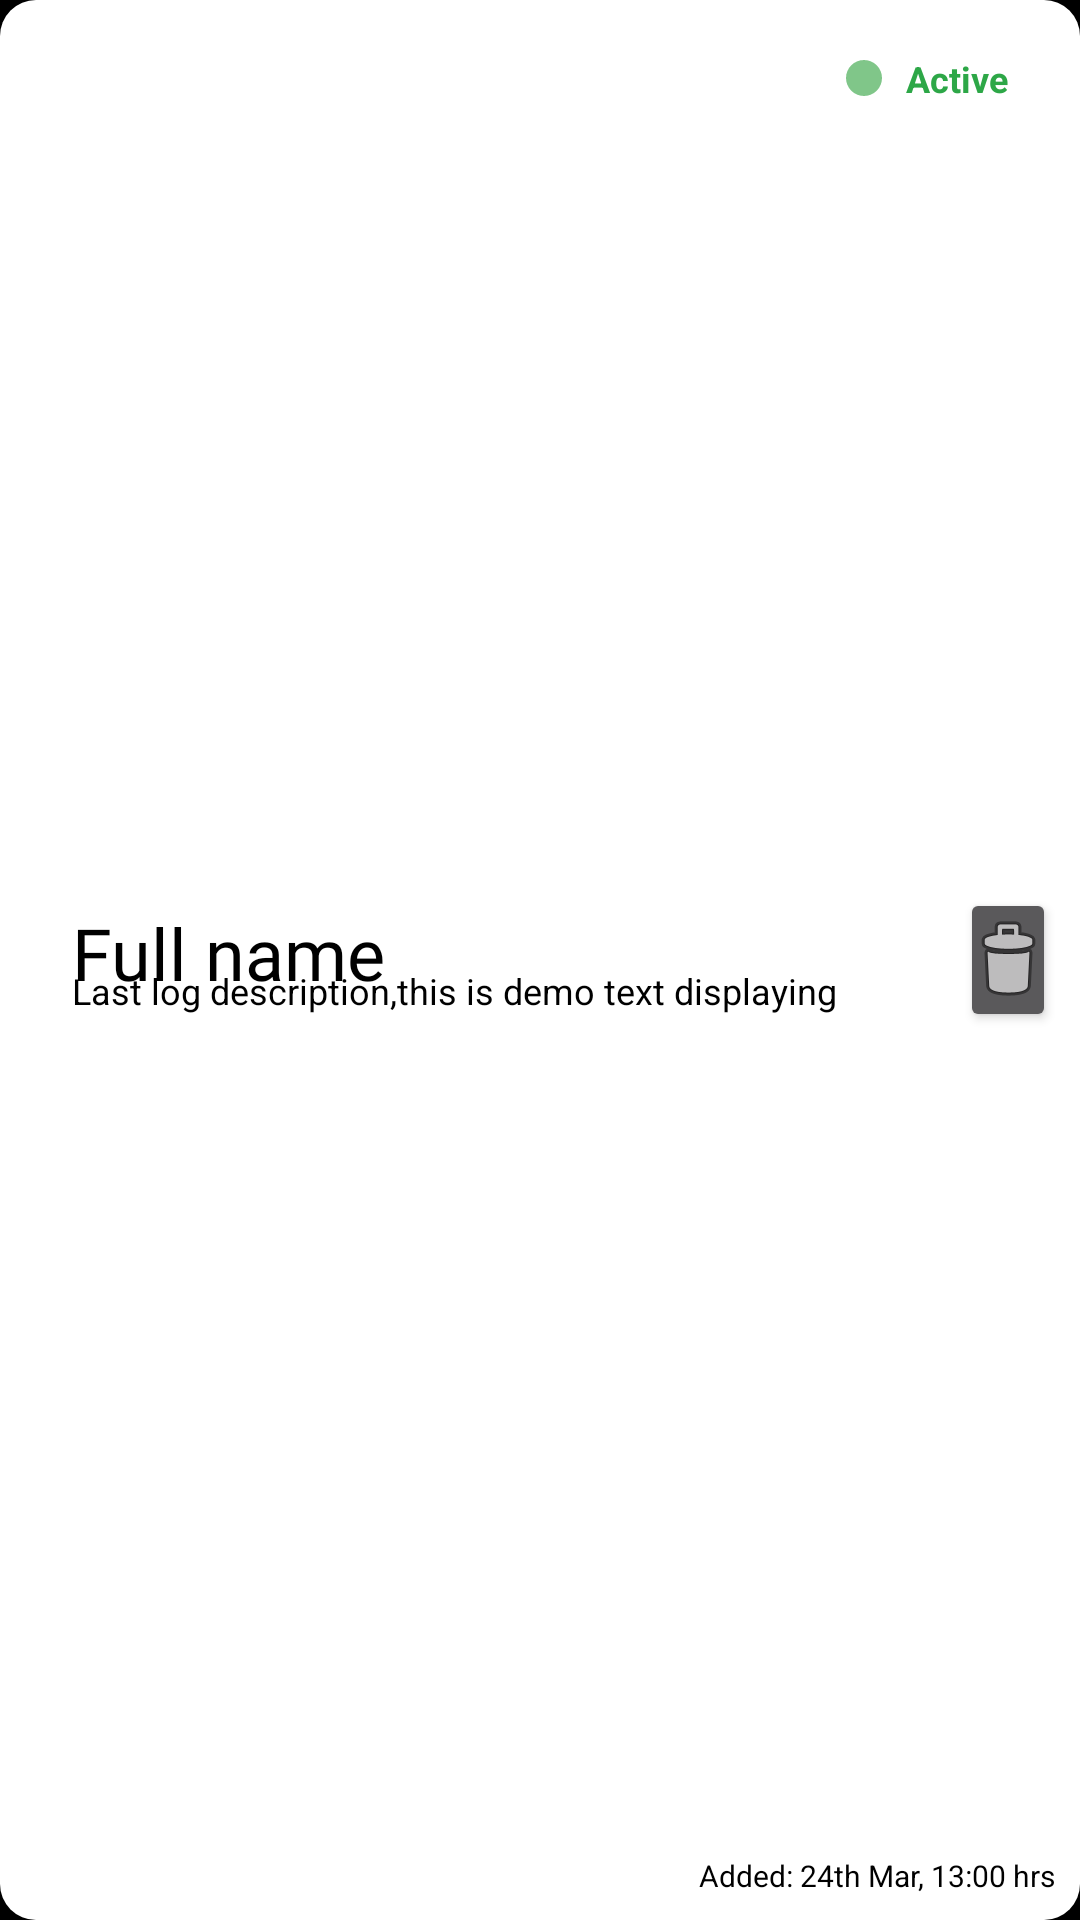

Reconstruct the res/layout file that produces this screen, plus the resources it refers to.
<!-- AndroidManifest.xml: application theme splashScreenTheme -->
<!-- res/layout/patient_list_item.xml -->
<?xml version="1.0" encoding="utf-8"?>
<RelativeLayout
    xmlns:android="http://schemas.android.com/apk/res/android"
    android:layout_width="match_parent"
    android:background="@drawable/recycler_bg"
    android:layout_height="120dp"
    android:layout_marginBottom="8dp"
    android:layout_marginLeft="8dp"
    android:layout_marginRight="8dp">

    <LinearLayout
        android:id="@+id/patient_list_item_nameStatusContainer_linearLayout"
        android:layout_width="match_parent"
        android:layout_height="wrap_content"
        android:orientation="vertical"
        android:layout_centerVertical="true"
        android:layout_marginLeft="16dp">

        <TextView
            android:id="@+id/patient_list_item_name_textView"
            android:layout_width="wrap_content"
            android:layout_height="wrap_content"
            android:textColor="@color/colorPrimary"
            android:text="Full name"
            android:textSize="24sp"
            android:fontFamily="@font/baloobhaina2_regular"/>
        <TextView
            android:id="@+id/patient_list_item_logDescription_textView"
            android:layout_width="wrap_content"
            android:layout_height="wrap_content"
            android:layout_centerVertical="true"
            android:maxLines="1"
            android:minLines="1"
            android:ellipsize="end"
            android:text="Last log description,this is demo text displaying "
            android:textSize="12sp"
            android:textColor="@color/colorPrimary"
            android:layout_marginTop="-12dp"/>

    </LinearLayout>

    <LinearLayout
        android:layout_width="wrap_content"
        android:layout_height="wrap_content"
        android:orientation="horizontal"
        android:gravity="center_vertical"
        android:layout_alignParentEnd="true"
        android:layout_marginRight="16dp"
        android:layout_marginTop="8dp">

        <View
            android:id="@+id/patient_list_item_statusCircle_view"
            android:layout_width="12dp"
            android:layout_height="12dp"
            android:background="@drawable/cured_status_circle" />

        <TextView
            android:id="@+id/patient_list_item_statusText_textView"
            android:layout_width="wrap_content"
            android:layout_height="wrap_content"
            android:text="Active"
            android:textSize="12sp"
            android:layout_marginLeft="8dp"
            android:textStyle="bold"
            android:textColor="@color/recoveredDarkText"/>

    </LinearLayout>

    <TextView
        android:id="@+id/patient_list_item_dateAdded_textView"
        android:layout_width="wrap_content"
        android:layout_height="wrap_content"
        android:layout_alignParentBottom="true"
        android:textColor="@color/colorPrimary"
        android:layout_alignParentEnd="true"
        android:text="Added: 24th Mar, 13:00 hrs"
        android:textSize="10sp" />
    <Button
        android:id="@+id/patient_delete_button"
        android:layout_width="32dp"
        android:layout_height="wrap_content"
        android:drawableLeft="@android:drawable/ic_menu_delete"
        android:layout_alignParentRight="true"
        android:padding="0dp"
        android:layout_centerVertical="true" />


</RelativeLayout>
<!-- resources referenced by this layout -->
<resources>
  <color name="colorPrimary">#000</color>
  <color name="recoveredDarkText">#2DA747</color>
  <!-- drawable cured_status_circle (drawable) -->
  <?xml version="1.0" encoding="utf-8"?>
  <shape xmlns:android="http://schemas.android.com/apk/res/android"
      android:shape="oval">
  
      <solid android:color="@color/recoveredLightText"/>
      <size android:height="54dp"
          android:width="54dp"/>
  
  </shape>
  <!-- drawable recycler_bg (drawable) -->
  <?xml version="1.0" encoding="utf-8"?>
  <shape xmlns:android="http://schemas.android.com/apk/res/android">
      <solid
          android:color="@color/colorAccent"/>
      <corners
          android:radius="12dp" />
      <padding
          android:left="8dp"
          android:top="10dp"
          android:right="8dp"
          android:bottom="8dp" />
  </shape>
  <style name="splashScreenTheme" parent="Theme.MaterialComponents.NoActionBar">
          <item name="android:windowBackground">@drawable/splash_screen</item>
          <item name="android:statusBarColor">@color/colorPrimary</item>
      </style>
  <color name="recoveredLightText">#80C689</color>
  <color name="colorAccent">#fff</color>
  <!-- drawable splash_screen (drawable) -->
  <?xml version="1.0" encoding="utf-8"?>
  <layer-list xmlns:android="http://schemas.android.com/apk/res/android">
  
      <item android:drawable="@color/colorPrimary" />
      <item android:drawable="@drawable/ic_splash_logo"
          android:gravity="center" />
  
  </layer-list>
  <!-- drawable ic_splash_logo: vector/xml drawable (drawable, 5958 chars, omitted) -->
</resources>
